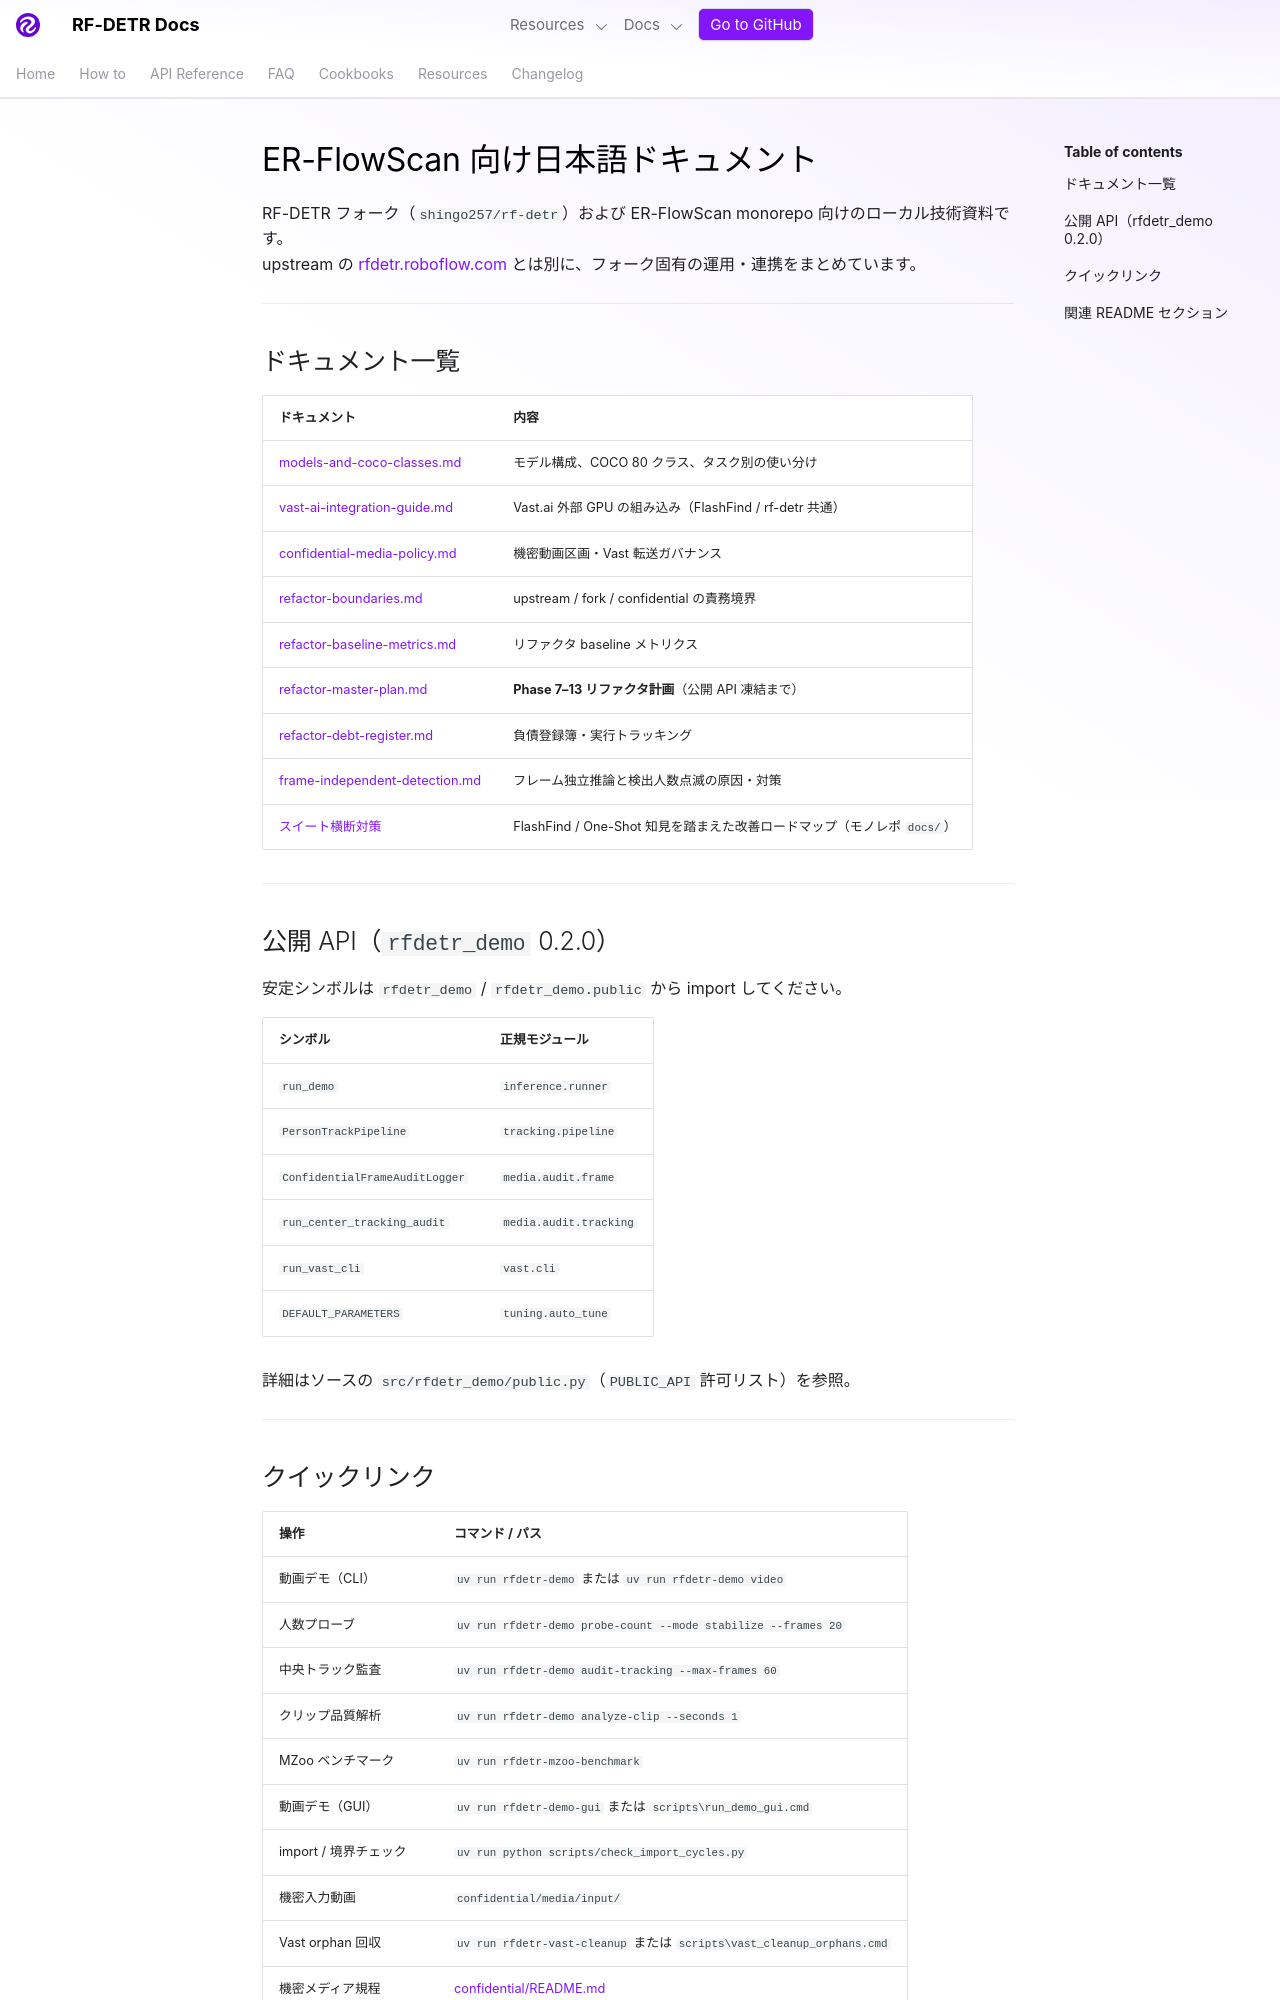

repository: shingo257/rf-detr · page: develop/ja/index.html · generator: mkdocs

# ER-FlowScan 向け日本語ドキュメント

RF-DETR フォーク（`shingo257/rf-detr`）および ER-FlowScan monorepo 向けのローカル技術資料です。  
upstream の [rfdetr.roboflow.com](https://rfdetr.roboflow.com) とは別に、フォーク固有の運用・連携をまとめています。

---

## ドキュメント一覧

| ドキュメント | 内容 |
|-------------|------|
| [models-and-coco-classes.md](models-and-coco-classes.md) | モデル構成、COCO 80 クラス、タスク別の使い分け |
| [vast-ai-integration-guide.md](vast-ai-integration-guide.md) | Vast.ai 外部 GPU の組み込み（FlashFind / rf-detr 共通） |
| [confidential-media-policy.md](confidential-media-policy.md) | 機密動画区画・Vast 転送ガバナンス |
| [refactor-boundaries.md](refactor-boundaries.md) | upstream / fork / confidential の責務境界 |
| [refactor-baseline-metrics.md](refactor-baseline-metrics.md) | リファクタ baseline メトリクス |
| [refactor-master-plan.md](refactor-master-plan.md) | **Phase 7–13 リファクタ計画**（公開 API 凍結まで） |
| [refactor-debt-register.md](refactor-debt-register.md) | 負債登録簿・実行トラッキング |
| [frame-independent-detection.md](frame-independent-detection.md) | フレーム独立推論と検出人数点滅の原因・対策 |
| [スイート横断対策](../../../docs/rfdetr-person-count-flicker-cross-app.md) | FlashFind / One-Shot 知見を踏まえた改善ロードマップ（モノレポ `docs/`） |

---

## 公開 API（`rfdetr_demo` 0.2.0）

安定シンボルは `rfdetr_demo` / `rfdetr_demo.public` から import してください。

| シンボル | 正規モジュール |
|----------|----------------|
| `run_demo` | `inference.runner` |
| `PersonTrackPipeline` | `tracking.pipeline` |
| `ConfidentialFrameAuditLogger` | `media.audit.frame` |
| `run_center_tracking_audit` | `media.audit.tracking` |
| `run_vast_cli` | `vast.cli` |
| `DEFAULT_PARAMETERS` | `tuning.auto_tune` |

詳細はソースの `src/rfdetr_demo/public.py`（`PUBLIC_API` 許可リスト）を参照。

---
